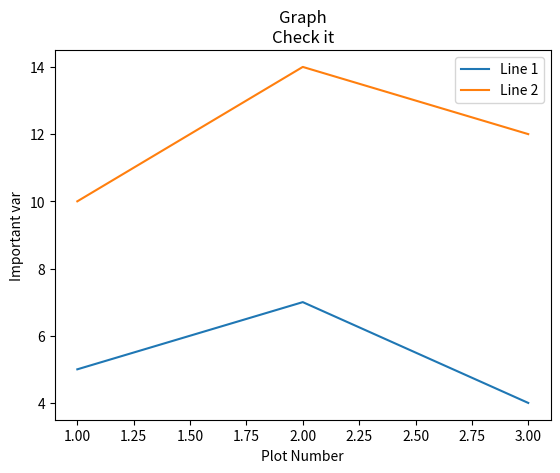

This chart was generated by the following Python code:
import matplotlib.pyplot as plt

x = [1,2,3]
y = [5,7,4]

x2 = [1,2,3]
y2 = [10,14,12]

# Plot x and y values, label creates legend
plt.plot(x,y, label='Line 1')
plt.plot(x2,y2, label='Line 2')

# Assign names to x and y axes
plt.xlabel('Plot Number')
plt.ylabel('Important var')

# Display graph with title and legend
plt.title('Graph\nCheck it')
plt.legend()
plt.show()